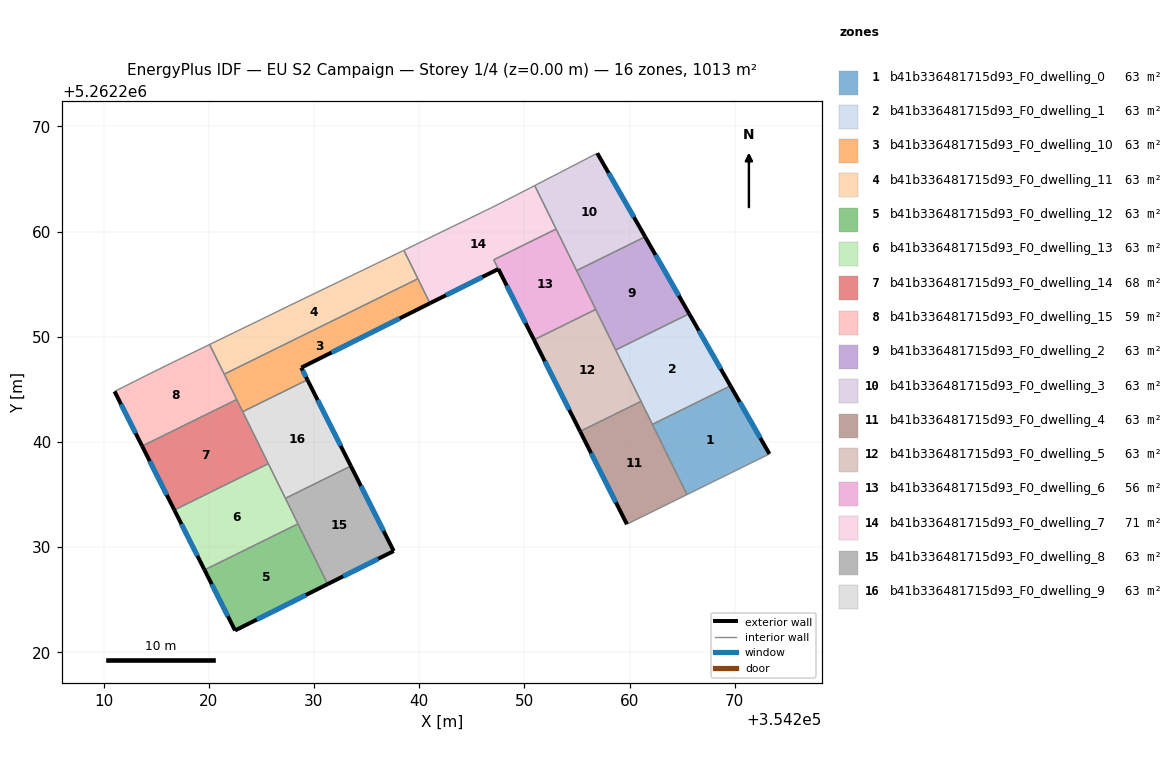
=== STOREY PLAN SPEC (per zone: floor XY polygon, exterior-wall plan segments, windows/doors) ===
zone 1: b41b336481715d93_F0_dwelling_0  (63.3 m²)
  floor: (354269.60, 5262245.33) (354273.30, 5262238.86) (354265.46, 5262234.99) (354262.17, 5262241.67)
  exterior wall: (354273.30, 5262238.86) – (354269.60, 5262245.33)  [7.5 m]
    window: (354272.43, 5262240.38) – (354270.47, 5262243.81)  [6.3 m²]
  interior walls: 3
zone 2: b41b336481715d93_F0_dwelling_1  (63.3 m²)
  floor: (354265.67, 5262252.18) (354269.60, 5262245.33) (354262.17, 5262241.67) (354258.68, 5262248.74)
  exterior wall: (354269.60, 5262245.33) – (354265.67, 5262252.18)  [7.9 m]
    window: (354268.67, 5262246.94) – (354266.59, 5262250.57)  [6.7 m²]
  interior walls: 4
zone 3: b41b336481715d93_F0_dwelling_10  (63.3 m²)
  floor: (354239.88, 5262255.51) (354241.03, 5262253.18) (354228.80, 5262247.06) (354229.38, 5262245.90) (354223.23, 5262242.87) (354221.47, 5262246.44)
  exterior wall: (354228.80, 5262247.06) – (354241.03, 5262253.18)  [13.7 m]
    window: (354231.67, 5262248.50) – (354238.16, 5262251.75)  [11.5 m²]
  exterior wall: (354229.38, 5262245.90) – (354228.80, 5262247.06)  [1.3 m]
    window: (354229.25, 5262246.18) – (354228.94, 5262246.79)  [1.1 m²]
  interior walls: 5
zone 4: b41b336481715d93_F0_dwelling_11  (63.3 m²)
  floor: (354238.55, 5262258.21) (354239.88, 5262255.51) (354221.47, 5262246.44) (354220.08, 5262249.26) (354225.02, 5262251.66) (354227.57, 5262252.91) (354238.44, 5262258.16)
  interior walls: 7
zone 5: b41b336481715d93_F0_dwelling_12  (63.3 m²)
  floor: (354228.48, 5262232.21) (354231.30, 5262226.48) (354222.50, 5262222.08) (354219.60, 5262227.83)
  exterior wall: (354222.50, 5262222.08) – (354231.30, 5262226.48)  [9.8 m]
    window: (354224.57, 5262223.11) – (354229.24, 5262225.45)  [8.3 m²]
  exterior wall: (354219.60, 5262227.83) – (354222.50, 5262222.08)  [6.4 m]
    window: (354220.28, 5262226.48) – (354221.82, 5262223.43)  [5.4 m²]
  interior walls: 2
zone 6: b41b336481715d93_F0_dwelling_13  (63.3 m²)
  floor: (354225.66, 5262237.93) (354228.48, 5262232.21) (354219.60, 5262227.83) (354216.73, 5262233.53)
  exterior wall: (354216.73, 5262233.53) – (354219.60, 5262227.83)  [6.4 m]
    window: (354217.40, 5262232.19) – (354218.93, 5262229.17)  [5.4 m²]
  interior walls: 4
zone 7: b41b336481715d93_F0_dwelling_14  (68.0 m²)
  floor: (354222.66, 5262244.03) (354225.66, 5262237.93) (354216.73, 5262233.53) (354213.67, 5262239.61)
  exterior wall: (354213.67, 5262239.61) – (354216.73, 5262233.53)  [6.8 m]
    window: (354214.39, 5262238.18) – (354216.01, 5262234.96)  [5.7 m²]
  interior walls: 4
zone 8: b41b336481715d93_F0_dwelling_15  (58.7 m²)
  floor: (354220.08, 5262249.26) (354222.66, 5262244.03) (354213.67, 5262239.61) (354211.05, 5262244.80) (354214.12, 5262246.35) (354216.44, 5262247.49)
  exterior wall: (354211.05, 5262244.80) – (354213.67, 5262239.61)  [5.8 m]
    window: (354211.66, 5262243.58) – (354213.05, 5262240.83)  [4.9 m²]
  interior walls: 6
zone 9: b41b336481715d93_F0_dwelling_2  (63.3 m²)
  floor: (354261.48, 5262259.50) (354265.67, 5262252.18) (354258.68, 5262248.74) (354254.97, 5262256.29)
  exterior wall: (354265.67, 5262252.18) – (354261.48, 5262259.50)  [8.4 m]
    window: (354264.69, 5262253.90) – (354262.47, 5262257.78)  [7.1 m²]
  interior walls: 4
zone 10: b41b336481715d93_F0_dwelling_3  (63.3 m²)
  floor: (354256.93, 5262267.44) (354261.48, 5262259.50) (354254.97, 5262256.29) (354250.99, 5262264.37)
  exterior wall: (354261.48, 5262259.50) – (354256.93, 5262267.44)  [9.2 m]
    window: (354260.42, 5262261.37) – (354258.00, 5262265.58)  [7.7 m²]
  interior walls: 4
zone 11: b41b336481715d93_F0_dwelling_4  (63.3 m²)
  floor: (354261.09, 5262243.86) (354265.46, 5262234.99) (354259.75, 5262232.18) (354255.30, 5262241.00)
  exterior wall: (354255.30, 5262241.00) – (354259.75, 5262232.18)  [9.9 m]
    window: (354256.35, 5262238.93) – (354258.70, 5262234.25)  [8.3 m²]
  interior walls: 4
zone 12: b41b336481715d93_F0_dwelling_5  (63.3 m²)
  floor: (354256.79, 5262252.60) (354261.09, 5262243.86) (354255.30, 5262241.00) (354250.92, 5262249.71)
  exterior wall: (354250.92, 5262249.71) – (354255.30, 5262241.00)  [9.7 m]
    window: (354251.95, 5262247.66) – (354254.27, 5262243.05)  [8.2 m²]
  interior walls: 4
zone 13: b41b336481715d93_F0_dwelling_6  (56.0 m²)
  floor: (354253.02, 5262260.24) (354256.79, 5262252.60) (354250.92, 5262249.71) (354247.09, 5262257.31)
  exterior wall: (354247.53, 5262256.44) – (354250.92, 5262249.71)  [7.5 m]
    window: (354248.33, 5262254.86) – (354250.12, 5262251.29)  [6.4 m²]
  interior walls: 5
zone 14: b41b336481715d93_F0_dwelling_7  (70.6 m²)
  floor: (354250.99, 5262264.37) (354253.02, 5262260.24) (354247.09, 5262257.31) (354247.53, 5262256.44) (354241.03, 5262253.18) (354238.55, 5262258.21) (354240.41, 5262259.13) (354246.84, 5262262.25) (354249.09, 5262263.39)
  exterior wall: (354241.03, 5262253.18) – (354247.53, 5262256.44)  [7.3 m]
    window: (354242.55, 5262253.95) – (354246.00, 5262255.67)  [6.1 m²]
  interior walls: 9
zone 15: b41b336481715d93_F0_dwelling_8  (63.3 m²)
  floor: (354233.51, 5262237.71) (354237.58, 5262229.63) (354231.30, 5262226.48) (354227.28, 5262234.64)
  exterior wall: (354237.58, 5262229.63) – (354233.51, 5262237.71)  [9.0 m]
    window: (354236.63, 5262231.53) – (354234.47, 5262235.81)  [7.6 m²]
  exterior wall: (354231.30, 5262226.48) – (354237.58, 5262229.63)  [7.0 m]
    window: (354232.78, 5262227.22) – (354236.11, 5262228.89)  [5.9 m²]
  interior walls: 3
zone 16: b41b336481715d93_F0_dwelling_9  (63.3 m²)
  floor: (354229.38, 5262245.90) (354233.51, 5262237.71) (354227.28, 5262234.64) (354223.23, 5262242.87)
  exterior wall: (354233.51, 5262237.71) – (354229.38, 5262245.90)  [9.2 m]
    window: (354232.54, 5262239.63) – (354230.35, 5262243.98)  [7.7 m²]
  interior walls: 4

=== DERIVED (storey summary) ===
Building: EU S2 Campaign
Storey: 1 of 4  (floor level z = 0.00 m)
Storey gross floor area: 1013.2 m²
Zones on this storey: 16
  - b41b336481715d93_F0_dwelling_0: floor 63.3 m²; exterior wall 7.5 m (22.4 m²); 1 window(s) 6.3 m²; WWR 28.1%
  - b41b336481715d93_F0_dwelling_1: floor 63.3 m²; exterior wall 7.9 m (23.7 m²); 1 window(s) 6.7 m²; WWR 28.1%
  - b41b336481715d93_F0_dwelling_10: floor 63.3 m²; exterior wall 15.0 m (44.9 m²); 2 window(s) 12.6 m²; WWR 28.1%
  - b41b336481715d93_F0_dwelling_11: floor 63.3 m²
  - b41b336481715d93_F0_dwelling_12: floor 63.3 m²; exterior wall 16.3 m (48.9 m²); 2 window(s) 13.7 m²; WWR 28.1%
  - b41b336481715d93_F0_dwelling_13: floor 63.3 m²; exterior wall 6.4 m (19.1 m²); 1 window(s) 5.4 m²; WWR 28.1%
  - b41b336481715d93_F0_dwelling_14: floor 68.0 m²; exterior wall 6.8 m (20.4 m²); 1 window(s) 5.7 m²; WWR 28.1%
  - b41b336481715d93_F0_dwelling_15: floor 58.7 m²; exterior wall 5.8 m (17.5 m²); 1 window(s) 4.9 m²; WWR 28.1%
  - b41b336481715d93_F0_dwelling_2: floor 63.3 m²; exterior wall 8.4 m (25.3 m²); 1 window(s) 7.1 m²; WWR 28.1%
  - b41b336481715d93_F0_dwelling_3: floor 63.3 m²; exterior wall 9.2 m (27.5 m²); 1 window(s) 7.7 m²; WWR 28.1%
  - b41b336481715d93_F0_dwelling_4: floor 63.3 m²; exterior wall 9.9 m (29.6 m²); 1 window(s) 8.3 m²; WWR 28.1%
  - b41b336481715d93_F0_dwelling_5: floor 63.3 m²; exterior wall 9.7 m (29.2 m²); 1 window(s) 8.2 m²; WWR 28.1%
  - b41b336481715d93_F0_dwelling_6: floor 56.0 m²; exterior wall 7.5 m (22.6 m²); 1 window(s) 6.4 m²; WWR 28.1%
  - b41b336481715d93_F0_dwelling_7: floor 70.6 m²; exterior wall 7.3 m (21.8 m²); 1 window(s) 6.1 m²; WWR 28.1%
  - b41b336481715d93_F0_dwelling_8: floor 63.3 m²; exterior wall 16.1 m (48.2 m²); 2 window(s) 13.6 m²; WWR 28.1%
  - b41b336481715d93_F0_dwelling_9: floor 63.3 m²; exterior wall 9.2 m (27.5 m²); 1 window(s) 7.7 m²; WWR 28.1%
Zone adjacency (shared interzone walls):
  - b41b336481715d93_F0_dwelling_0 ↔ b41b336481715d93_F0_dwelling_1
  - b41b336481715d93_F0_dwelling_0 ↔ b41b336481715d93_F0_dwelling_4
  - b41b336481715d93_F0_dwelling_1 ↔ b41b336481715d93_F0_dwelling_2
  - b41b336481715d93_F0_dwelling_1 ↔ b41b336481715d93_F0_dwelling_4
  - b41b336481715d93_F0_dwelling_1 ↔ b41b336481715d93_F0_dwelling_5
  - b41b336481715d93_F0_dwelling_10 ↔ b41b336481715d93_F0_dwelling_11
  - b41b336481715d93_F0_dwelling_10 ↔ b41b336481715d93_F0_dwelling_14
  - b41b336481715d93_F0_dwelling_10 ↔ b41b336481715d93_F0_dwelling_15
  - b41b336481715d93_F0_dwelling_10 ↔ b41b336481715d93_F0_dwelling_7
  - b41b336481715d93_F0_dwelling_10 ↔ b41b336481715d93_F0_dwelling_9
  - b41b336481715d93_F0_dwelling_11 ↔ b41b336481715d93_F0_dwelling_15
  - b41b336481715d93_F0_dwelling_11 ↔ b41b336481715d93_F0_dwelling_7
  - b41b336481715d93_F0_dwelling_12 ↔ b41b336481715d93_F0_dwelling_13
  - b41b336481715d93_F0_dwelling_12 ↔ b41b336481715d93_F0_dwelling_8
  - b41b336481715d93_F0_dwelling_13 ↔ b41b336481715d93_F0_dwelling_14
  - b41b336481715d93_F0_dwelling_13 ↔ b41b336481715d93_F0_dwelling_8
  - b41b336481715d93_F0_dwelling_13 ↔ b41b336481715d93_F0_dwelling_9
  - b41b336481715d93_F0_dwelling_14 ↔ b41b336481715d93_F0_dwelling_15
  - b41b336481715d93_F0_dwelling_14 ↔ b41b336481715d93_F0_dwelling_9
  - b41b336481715d93_F0_dwelling_2 ↔ b41b336481715d93_F0_dwelling_3
  - b41b336481715d93_F0_dwelling_2 ↔ b41b336481715d93_F0_dwelling_5
  - b41b336481715d93_F0_dwelling_2 ↔ b41b336481715d93_F0_dwelling_6
  - b41b336481715d93_F0_dwelling_3 ↔ b41b336481715d93_F0_dwelling_6
  - b41b336481715d93_F0_dwelling_3 ↔ b41b336481715d93_F0_dwelling_7
  - b41b336481715d93_F0_dwelling_4 ↔ b41b336481715d93_F0_dwelling_5
  - b41b336481715d93_F0_dwelling_5 ↔ b41b336481715d93_F0_dwelling_6
  - b41b336481715d93_F0_dwelling_6 ↔ b41b336481715d93_F0_dwelling_7
  - b41b336481715d93_F0_dwelling_8 ↔ b41b336481715d93_F0_dwelling_9